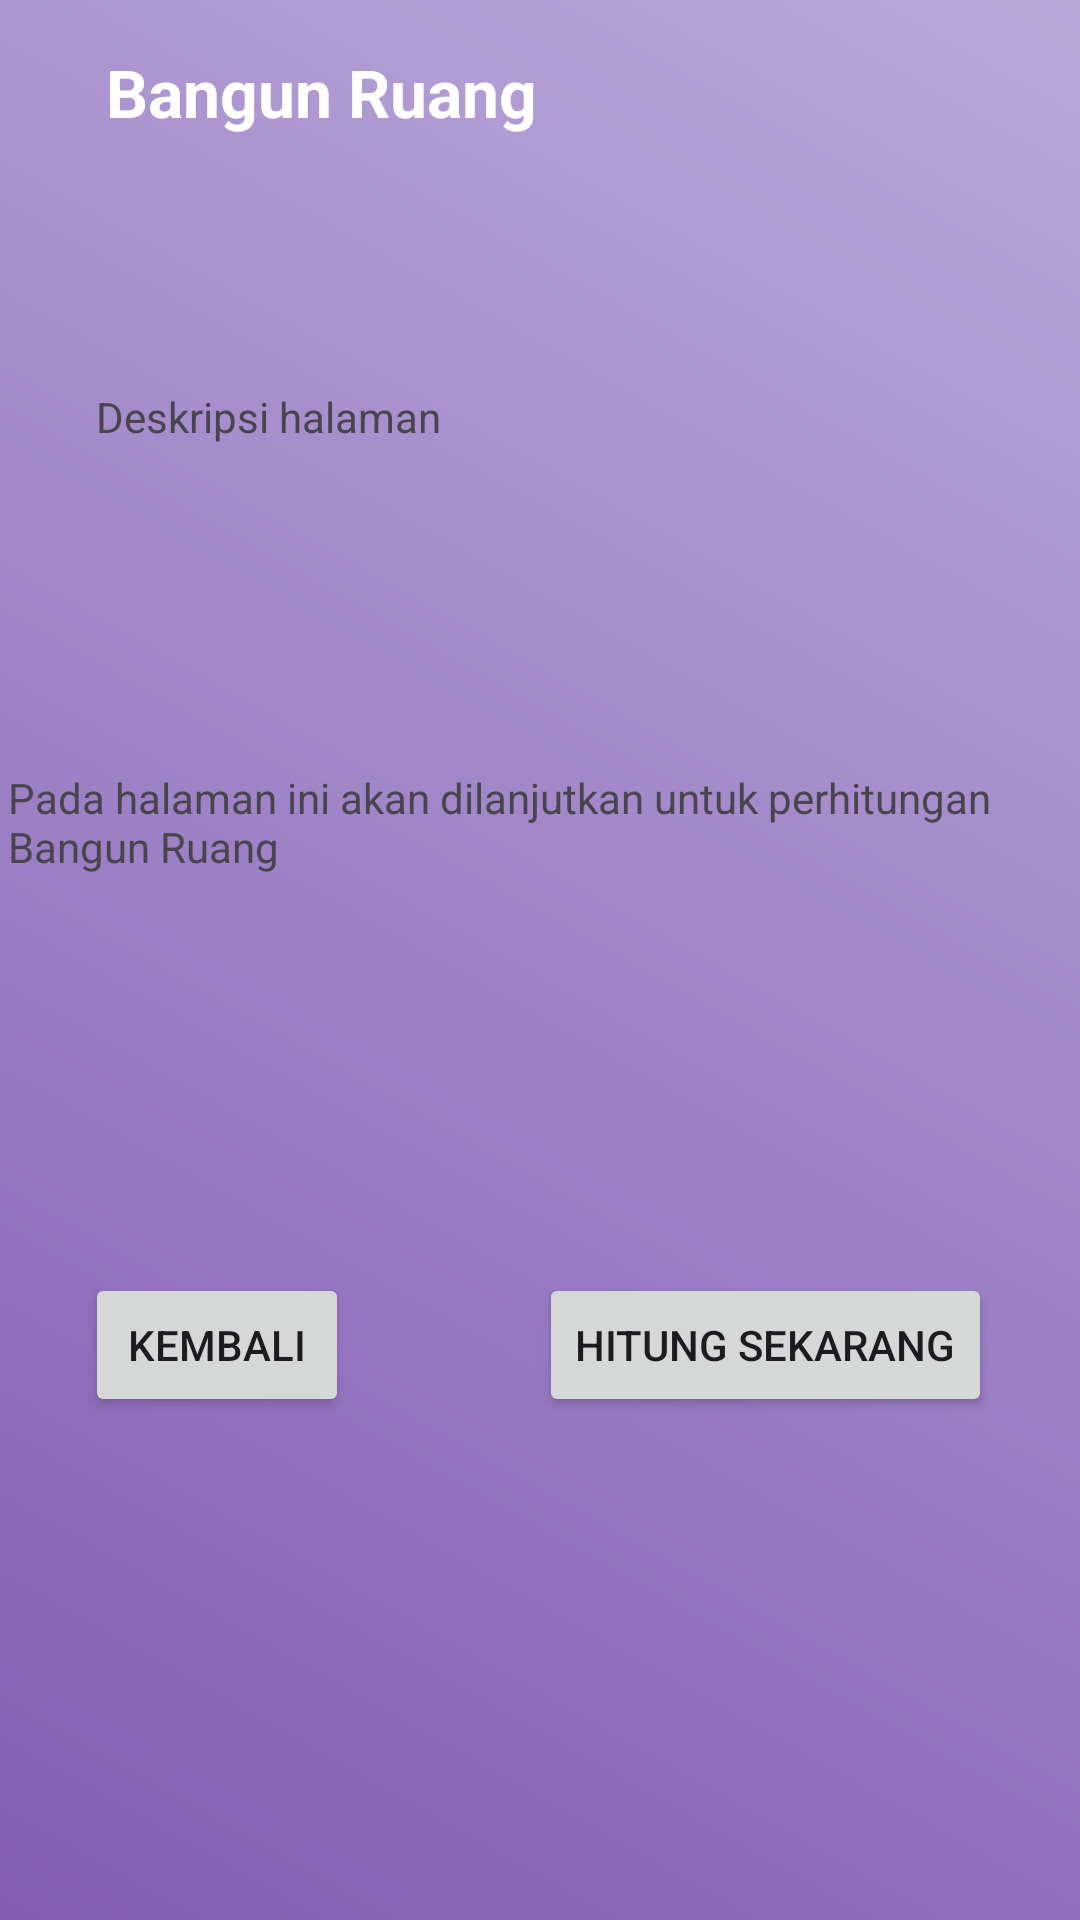

Here is an Android app screen rendered from its layout file. Give the layout XML and the strings, colors and styles it references.
<!-- AndroidManifest.xml: application theme Theme.Anaanlume -->
<!-- res/layout/activity_bangun_ruang.xml -->
<?xml version="1.0" encoding="utf-8"?>
<androidx.constraintlayout.widget.ConstraintLayout
    xmlns:android="http://schemas.android.com/apk/res/android"
    xmlns:app="http://schemas.android.com/apk/res-auto"
    xmlns:tools="http://schemas.android.com/tools"
    android:id="@+id/main"
    android:layout_width="match_parent"
    android:layout_height="match_parent"
    android:background="@drawable/bg_gradient"
    tools:context=".Home.pertemuan_4.BangunRuangActivity">

    

    

    

    <TextView
        android:id="@+id/tvJudul"
        android:layout_width="wrap_content"
        android:layout_height="wrap_content"
        android:layout_margin="16dp"
        android:layout_marginTop="24dp"
        android:text="Bangun Ruang"
        android:textColor="@color/white"
        android:textSize="22sp"
        android:textStyle="bold"
        app:layout_constraintEnd_toEndOf="parent"
        app:layout_constraintHorizontal_bias="0.104"
        app:layout_constraintStart_toStartOf="parent"
        app:layout_constraintTop_toTopOf="parent" />

    <TextView
        android:id="@+id/tvDeskripsi"
        android:layout_width="wrap_content"
        android:layout_height="wrap_content"
        android:layout_marginStart="32dp"
        android:layout_marginTop="84dp"
        android:text="Deskripsi halaman"
        app:layout_constraintStart_toStartOf="parent"
        app:layout_constraintTop_toBottomOf="@id/tvJudul" />

    <TextView
        android:id="@+id/tvRumus"
        android:layout_width="355dp"
        android:layout_height="50dp"
        android:layout_marginTop="108dp"
        android:text="Pada halaman ini akan dilanjutkan untuk perhitungan Bangun Ruang"
        app:layout_constraintEnd_toEndOf="parent"
        app:layout_constraintStart_toStartOf="parent"
        app:layout_constraintTop_toBottomOf="@+id/tvDeskripsi" />

    <Button
        android:id="@+id/btnHitung"
        android:layout_width="wrap_content"
        android:layout_height="wrap_content"
        android:layout_margin="16dp"
        android:layout_marginTop="409dp"
        android:layout_marginBottom="212dp"
        android:text="Hitung Sekarang"
        app:layout_constraintBottom_toBottomOf="parent"
        app:layout_constraintEnd_toEndOf="parent"
        app:layout_constraintHorizontal_bias="0.779"
        app:layout_constraintStart_toEndOf="@+id/btnBack"
        app:layout_constraintTop_toTopOf="@+id/tvRumus" />

    <Button
        android:id="@+id/btnBack"
        android:layout_width="wrap_content"
        android:layout_height="wrap_content"
        android:layout_margin="16dp"
        android:layout_marginTop="409dp"
        android:text="Kembali"
        app:layout_constraintBottom_toBottomOf="parent"
        app:layout_constraintEnd_toEndOf="parent"
        app:layout_constraintHorizontal_bias="0.051"
        app:layout_constraintStart_toStartOf="parent"
        app:layout_constraintTop_toTopOf="@+id/tvRumus" />

</androidx.constraintlayout.widget.ConstraintLayout>
<!-- resources referenced by this layout -->
<resources>
  <color name="white">#FFFFFFFF</color>
  <!-- drawable bg_gradient (drawable) -->
  <shape xmlns:android="http://schemas.android.com/apk/res/android">
      <gradient
          android:startColor="#835EB4"
          android:endColor="#BAA8D9"
          android:angle="45"/>
  </shape>
  <style name="Theme.Anaanlume" parent="Base.Theme.Anaanlume" />
  <style name="Base.Theme.Anaanlume" parent="Theme.Material3.DayNight.NoActionBar">
          
          
      </style>
</resources>
